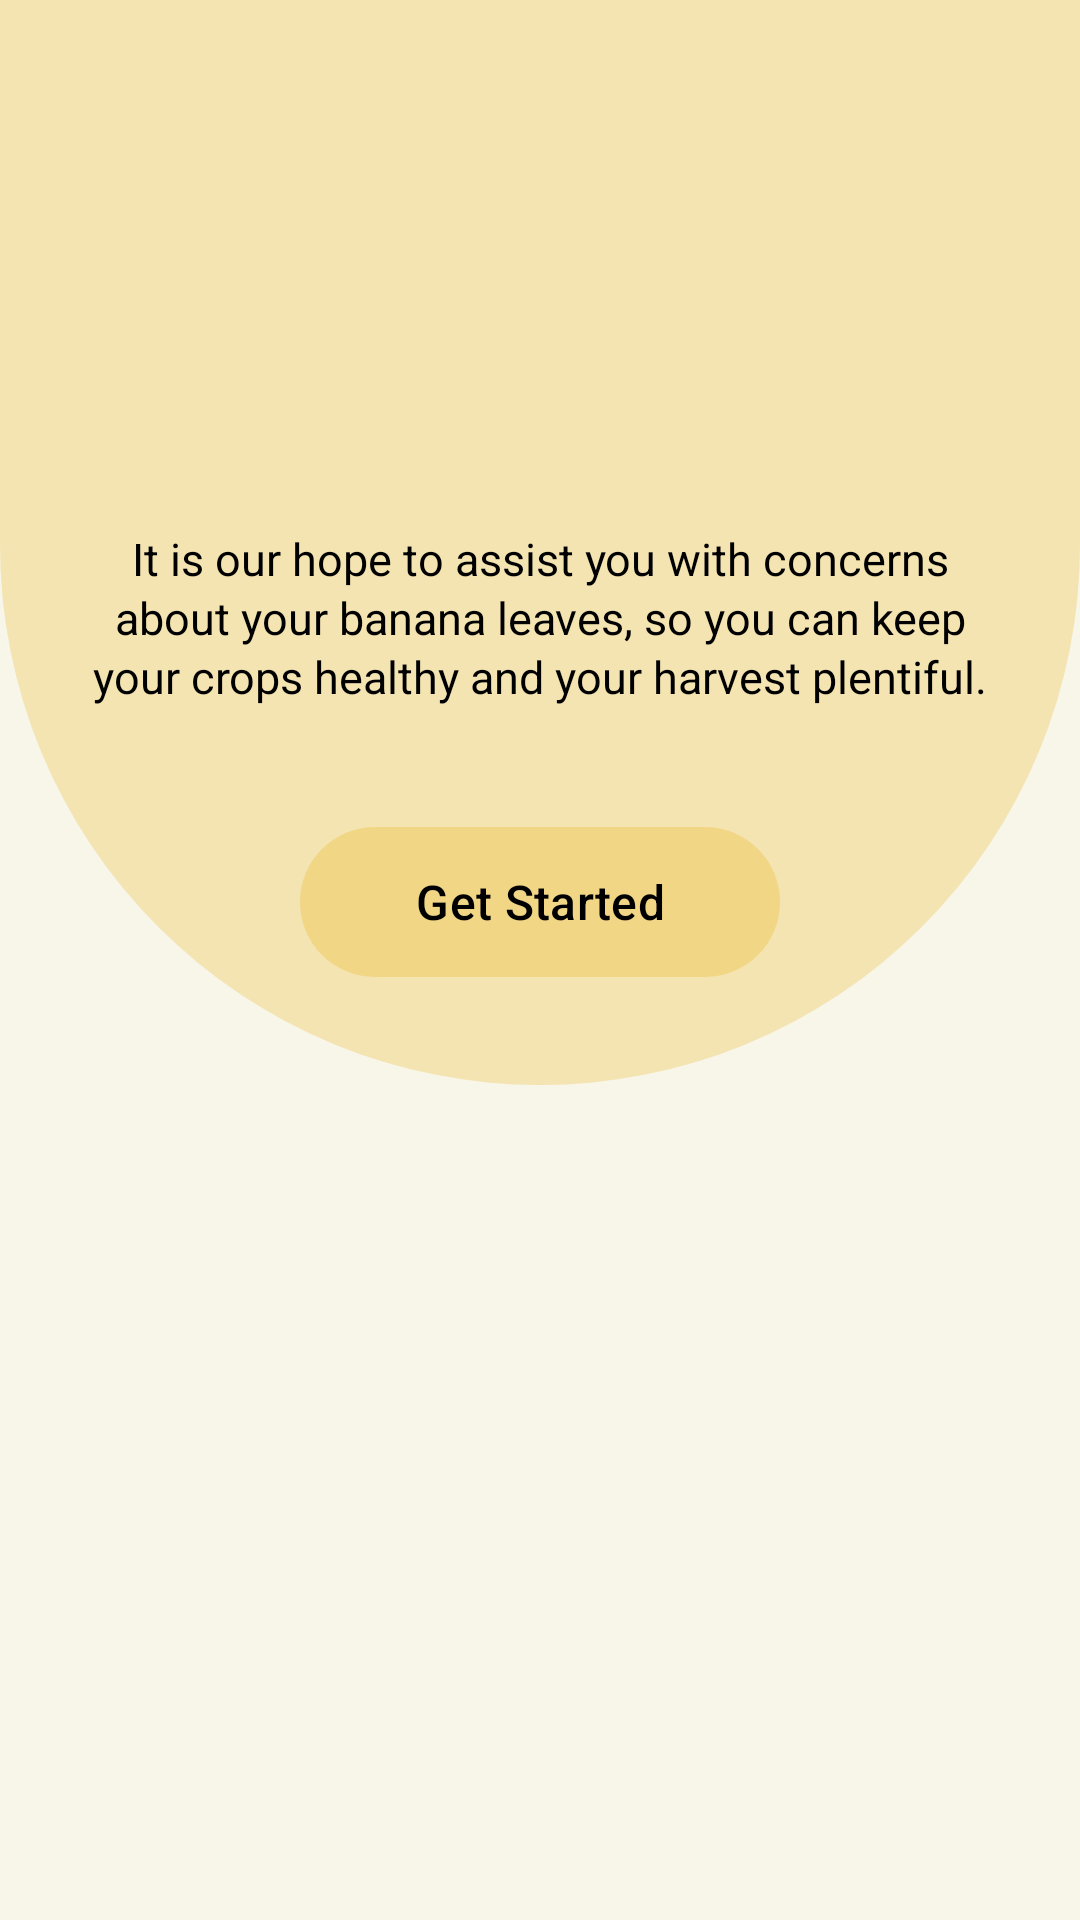

Layout XML and referenced resources for this Android screen:
<!-- AndroidManifest.xml: application theme Theme.BananaQ -->
<!-- res/layout/activity_get_started.xml -->
<?xml version="1.0" encoding="utf-8"?>
<androidx.core.widget.NestedScrollView xmlns:android="http://schemas.android.com/apk/res/android"
    android:layout_width="match_parent" android:layout_height="match_parent"
    android:fillViewport="true" android:background="@color/onboarding_yellow">
<androidx.constraintlayout.widget.ConstraintLayout
    xmlns:app="http://schemas.android.com/apk/res-auto"
    android:layout_width="match_parent"
    android:layout_height="wrap_content"
    android:background="@color/onboarding_yellow">

    <View
        android:id="@+id/pageBackground"
        android:layout_width="0dp"
        android:layout_height="0dp"
        android:background="@color/onboarding_cream"
        app:layout_constraintTop_toTopOf="parent"
        app:layout_constraintBottom_toBottomOf="parent"
        app:layout_constraintStart_toStartOf="parent"
        app:layout_constraintEnd_toEndOf="parent" />

    <View
        android:id="@+id/curveBottom"
        android:layout_width="0dp"
        android:layout_height="1dp"
        android:layout_marginTop="36dp"
        app:layout_constraintEnd_toEndOf="parent"
        app:layout_constraintStart_toStartOf="parent"
        app:layout_constraintTop_toBottomOf="@id/btnGetStarted" />

    <View
        android:id="@+id/topCurve"
        android:layout_width="0dp"
        android:layout_height="0dp"
        android:background="@drawable/get_started_curve"
        app:layout_constraintTop_toTopOf="parent"
        app:layout_constraintBottom_toTopOf="@id/curveBottom"
        app:layout_constraintStart_toStartOf="parent"
        app:layout_constraintEnd_toEndOf="parent" />

    <ImageView
        android:id="@+id/logoOnboarding"
        android:layout_width="80dp"
        android:layout_height="80dp"
        android:layout_marginTop="@dimen/get_started_logo_top_margin"
        android:src="@drawable/logo"
        app:layout_constraintEnd_toEndOf="parent"
        app:layout_constraintStart_toStartOf="parent"
        app:layout_constraintTop_toTopOf="parent" />

    <TextView
        android:id="@+id/descText"
        android:layout_width="0dp"
        android:layout_height="wrap_content"
        android:layout_marginStart="@dimen/page_horizontal_padding"
        android:layout_marginEnd="@dimen/page_horizontal_padding"
        android:layout_marginTop="@dimen/spacing_32"
        android:gravity="center"
        android:text="@string/get_started_message"
        android:textColor="@color/button_text_black"
        android:textSize="15sp"
        android:lineSpacingExtra="2dp"
        app:layout_constraintEnd_toEndOf="parent"
        app:layout_constraintStart_toStartOf="parent"
        app:layout_constraintTop_toBottomOf="@id/logoOnboarding" />

    <com.google.android.material.button.MaterialButton
        android:id="@+id/btnGetStarted"
        app:layout_constrainedWidth="true"
        android:layout_marginStart="@dimen/page_horizontal_padding" android:layout_marginEnd="@dimen/page_horizontal_padding"
        android:layout_width="wrap_content" android:minWidth="160dp"
        android:layout_height="wrap_content" android:minHeight="50dp"
        android:layout_marginTop="@dimen/spacing_40"
        android:insetTop="0dp"
        android:insetBottom="0dp"
        android:text="@string/get_started_button"
        android:textAllCaps="false"
        android:textColor="@color/agreement_button_text_selector"
        android:textSize="16sp"
        android:textStyle="normal"
        app:backgroundTint="@color/agreement_button_default_selector"
        app:cornerRadius="@dimen/pill_corner_radius"
        app:strokeWidth="0dp"
        app:layout_constraintEnd_toEndOf="parent"
        app:layout_constraintStart_toStartOf="parent"
        app:layout_constraintTop_toBottomOf="@id/descText" />

    <ImageView
        android:id="@+id/bananaPlant"
        android:layout_width="0dp"
        android:layout_height="@dimen/onboarding_farmer_height"
        android:layout_marginStart="@dimen/page_horizontal_padding" android:layout_marginEnd="@dimen/page_horizontal_padding"
        android:layout_marginTop="@dimen/spacing_24"
        android:layout_marginBottom="@dimen/spacing_12"
        app:layout_constraintVertical_bias="1"
        app:layout_constraintWidth_max="420dp"
        android:adjustViewBounds="true"
        android:scaleType="fitCenter"
        android:src="@drawable/img_farmer_checking_leaf"
        app:layout_constraintTop_toBottomOf="@id/curveBottom"
        app:layout_constraintBottom_toBottomOf="parent"
        app:layout_constraintEnd_toEndOf="parent"
        app:layout_constraintStart_toStartOf="parent" />

</androidx.constraintlayout.widget.ConstraintLayout>

</androidx.core.widget.NestedScrollView>
<!-- resources referenced by this layout -->
<resources>
  <color name="button_text_black">#000000</color>
  <color name="onboarding_cream">#F8F5E9</color>
  <color name="onboarding_yellow">#F4E4B2</color>
  <dimen name="get_started_logo_top_margin">8dp</dimen>
  <dimen name="onboarding_farmer_height">240dp</dimen>
  <dimen name="page_horizontal_padding">@dimen/spacing_16</dimen>
  <dimen name="pill_corner_radius">999dp</dimen>
  <dimen name="spacing_12">12dp</dimen>
  <dimen name="spacing_24">24dp</dimen>
  <dimen name="spacing_32">32dp</dimen>
  <dimen name="spacing_40">40dp</dimen>
  <!-- drawable get_started_curve (drawable) -->
  <?xml version="1.0" encoding="utf-8"?>
  <shape xmlns:android="http://schemas.android.com/apk/res/android">
      <solid android:color="@color/onboarding_yellow" />
      <corners
          android:bottomLeftRadius="200dp"
          android:bottomRightRadius="200dp" />
  </shape>
  <string name="get_started_button">Get Started</string>
  <string name="get_started_message">It is our hope to assist you with concerns about your banana leaves, so you can keep your crops healthy and your harvest plentiful.</string>
  <style name="Theme.BananaQ" parent="Base.Theme.BananaQ">
          <item name="materialButtonStyle">@style/BananaActionButton</item>
          <item name="colorPrimary">@color/banana_green</item>
          <item name="colorOnPrimary">@color/white</item>
          <item name="colorSecondary">@color/banana_green</item>
          <item name="colorSurface">@color/banana_surface</item>
          <item name="colorOnSurface">@color/banana_text_dark</item>
          <item name="android:colorBackground">@color/banana_cream</item>
          <item name="android:textColorPrimary">@color/banana_body</item>
          <item name="android:textColorSecondary">@color/banana_muted</item>
          <item name="android:forceDarkAllowed" tools:targetApi="29">false</item>
          <item name="android:windowBackground">@color/banana_cream</item>
          <item name="android:windowAnimationStyle">@null</item>
      </style>
  <dimen name="spacing_16">16dp</dimen>
  <style name="Base.Theme.BananaQ" parent="Theme.Material3.Light.NoActionBar">
      </style>
  <style name="BananaActionButton" parent="Widget.Material3.Button">
          <item name="shapeAppearanceOverlay">@style/BananaButtonShape</item>
          <item name="cornerRadius">@dimen/pill_corner_radius</item>
      </style>
  <color name="banana_green">#5E9B33</color>
  <color name="white">#FFFFFFFF</color>
  <color name="banana_surface">#FFFDF5</color>
  <color name="banana_text_dark">#3F6E28</color>
  <color name="banana_cream">#F4F3ED</color>
  <color name="banana_body">#252A22</color>
  <color name="banana_muted">#687060</color>
  <style name="BananaButtonShape" parent="">
          <item name="cornerFamily">rounded</item>
          <item name="cornerSize">50%</item>
      </style>
</resources>
